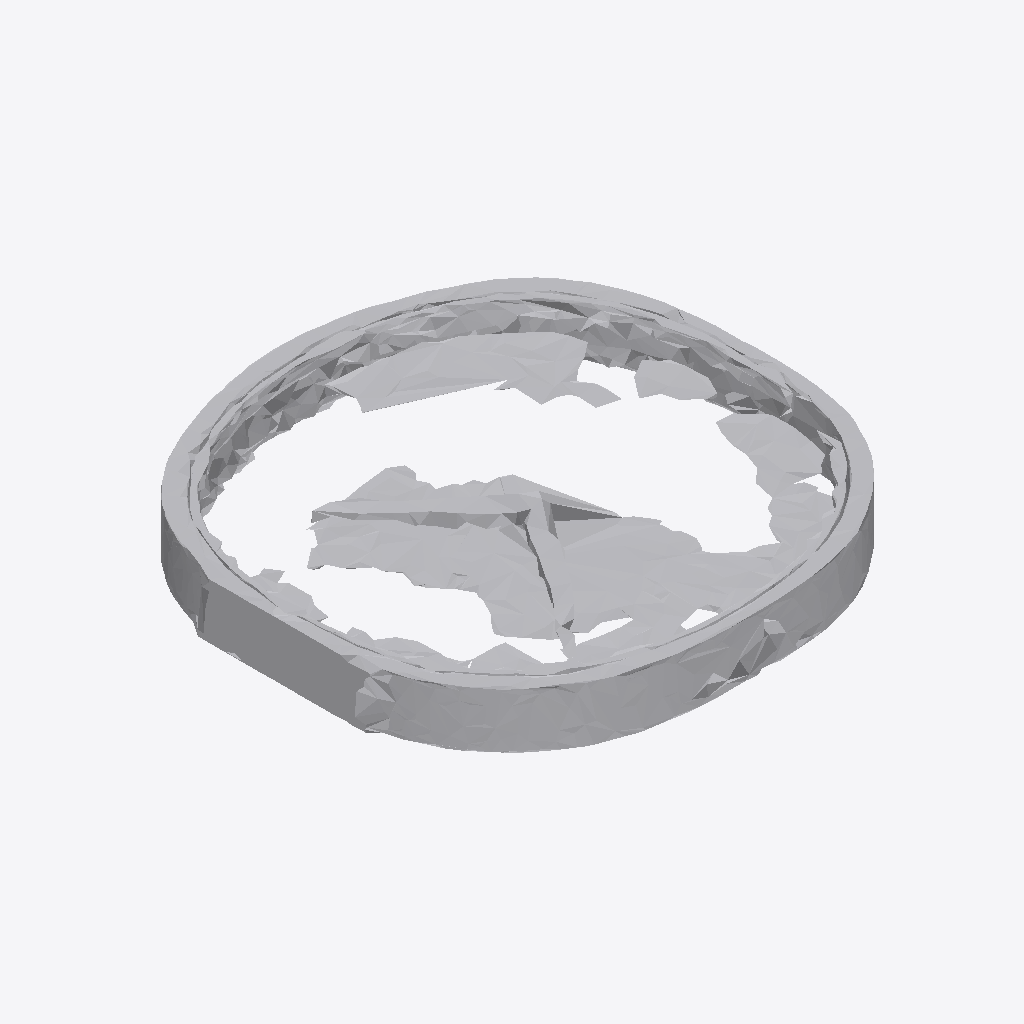
Isometric view of an IFC building model (IFC-SPF (STEP), schema IFC4, length unit metre), seen from the south-west, elements coloured by IFC class: 1 other element (light grey).
Extent 1.9 m × 1.9 m × 0.2 m (x, y, z). Storeys (1): Ground Floor at 0.00 m. Elements (1): 1 IfcFurniture.

HEADER;
FILE_DESCRIPTION(('ViewDefinition [CoordinationView]'),'2;1');
FILE_NAME('','2026-07-12T13:14:35',(''),(''),'IfcOpenShell 0.8.0','IfcOpenShell 0.8.0','');
FILE_SCHEMA(('IFC4'));
ENDSEC;
DATA;
#17=IFCPROJECT('3o11O7FdzEJAG0XiLY4VRS',#5,'Office Project',$,$,$,$,(#15),#10);
#20=IFCSITE('0dx8q5iV5Dgu5kyjp_$UvQ',#5,'Site',$,$,#19,$,$,.ELEMENT.,$,$,$,$,$);
#22=IFCBUILDING('1zrOGlqPb2nuNHeFi5pRfy',#5,'Building',$,$,#21,$,$,.ELEMENT.,$,$,$);
#24=IFCBUILDINGSTOREY('1QVlsrSiHCwwAAsRop9IgB',#5,'Ground Floor',$,$,#23,$,$,.ELEMENT.,0.0);
#35=IFCFURNITURE('3_mV1j8Df0muaeAdZdcfc2',#5,'list07_clock',$,$,#34,#31,$,$);
ENDSEC;
